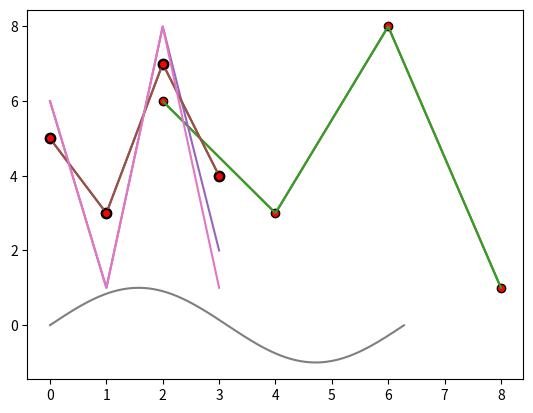

Write the Python code that produced this figure.
#!/usr/bin/env python
# coding: utf-8

# In[1]:


get_ipython().run_line_magic('matplotlib', 'inline')
import pandas as pd
import numpy as np
import matplotlib.pyplot as plt

a = np.array([2, 4, 6, 8])
b = np.array([6, 3, 8, 1])

plt.plot(a, b)
plt.show()


# In[2]:


get_ipython().run_line_magic('matplotlib', 'inline')
import pandas as pd
import numpy as np
import matplotlib.pyplot as plt

a = np.array([2, 4, 6, 8])
b = np.array([6, 3, 8, 1])

plt.plot(a,b, marker = '.', ms=12,mec='k',mfc='r')
plt.plot(a, b)
plt.show()


# In[3]:


get_ipython().run_line_magic('matplotlib', 'inline')
import pandas as pd
import numpy as np
import matplotlib.pyplot as plt

a = np.array([5,3,7,4])
b = np.array([6, 1, 8, 2])

plt.plot(a, marker = '.', ms=15,mec='k',mfc='b')
plt.plot(b)
plt.show()


# In[4]:


get_ipython().run_line_magic('matplotlib', 'inline')
import pandas as pd
import numpy as np
import matplotlib.pyplot as plt

a = np.array([5,3,7,4])
b = np.array([6, 1, 8, 1])

plt.plot(a, marker = '.', ms=12,mec='k',mfc='r')
plt.plot(b)

c = np.arange(0,2*np.pi,0.01)
plt.plot(c,np.sin(c))
plt.show()


# In[ ]:




